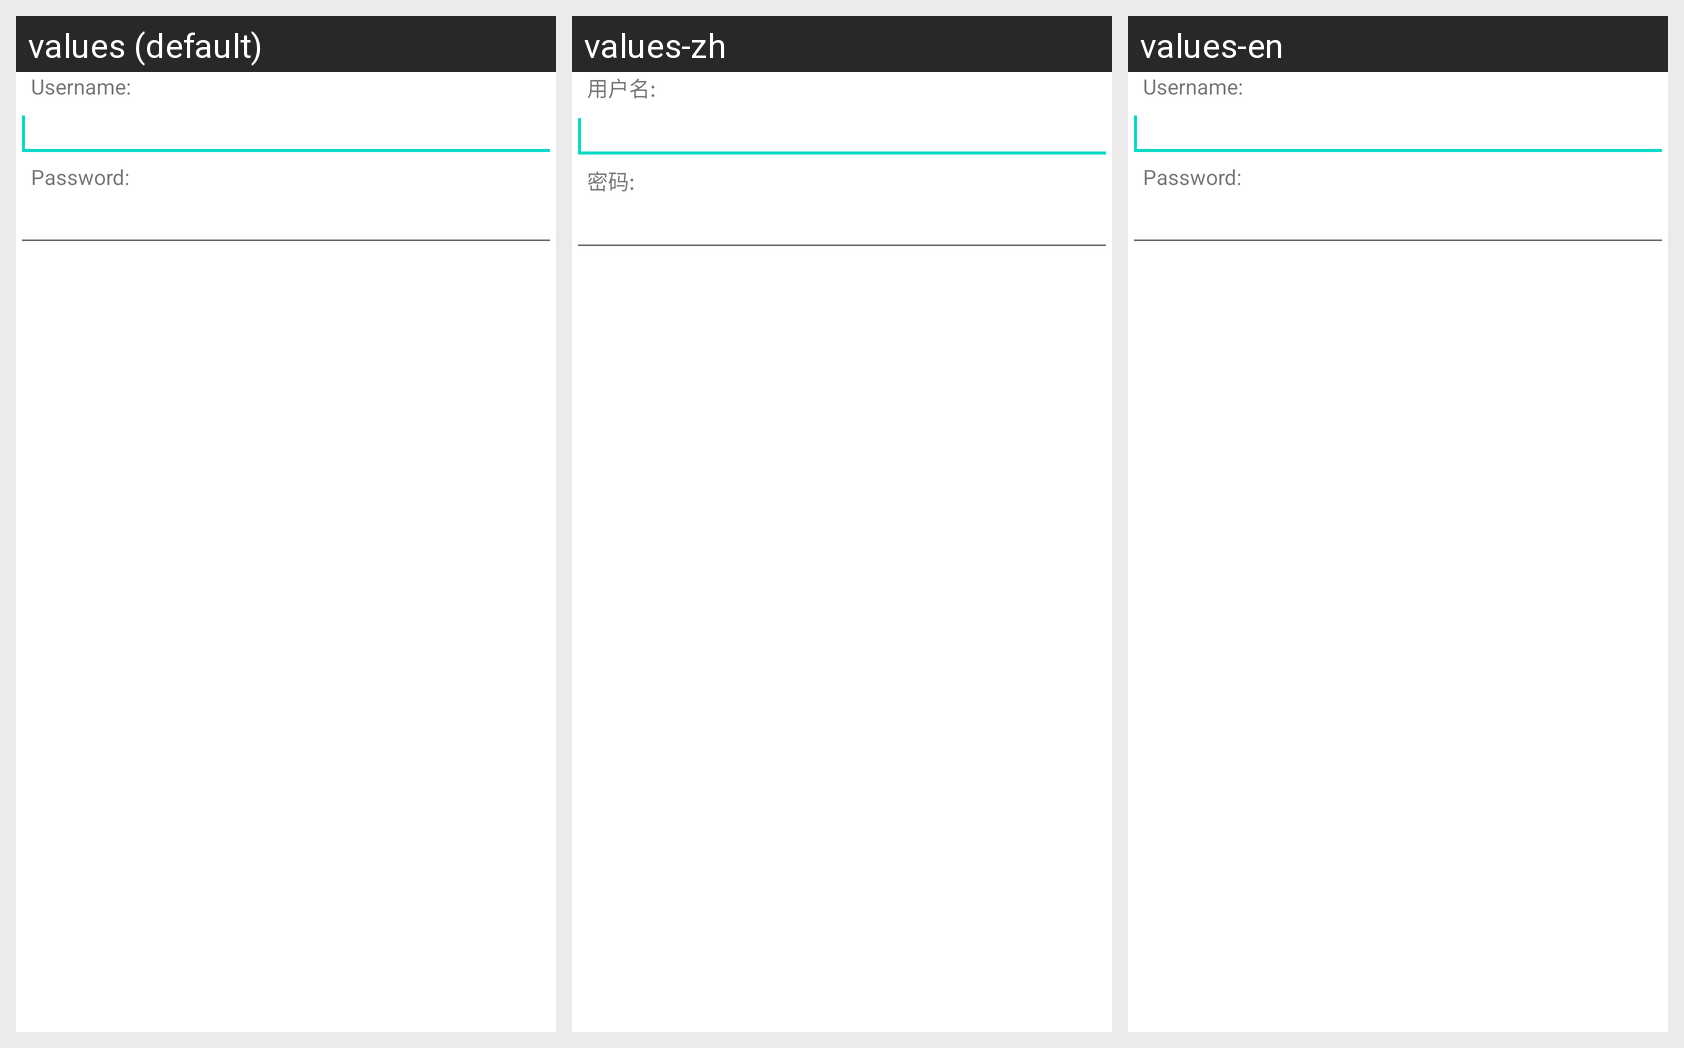

Locale-by-locale string values for the Android screen shown in this grid:
Android screen res/layout/plugin_pdf_opds_auth_dlg.xml rendered under 3 locales, left to right: values (default), values-zh, values-en. Device: Nexus 5 (rendered at 1080×1920; each locale shown at half size, 540×960, under a caption strip naming it); theme Theme.MaterialComponents.DayNight.NoActionBar.
Strings drawn on this screen, with the default value and each locale's value (text and hints the layout hard-codes, and strings that could not be matched under every locale, appear in the picture but are not listed):

plugin_pdf_opds_authfeed_username
  values: Username:
  values-zh: 用户名:
  values-en: Username:  [not translated; the default value is used]

plugin_pdf_opds_authfeed_password
  values: Password:
  values-zh: 密码:
  values-en: Password:  [not translated; the default value is used]
